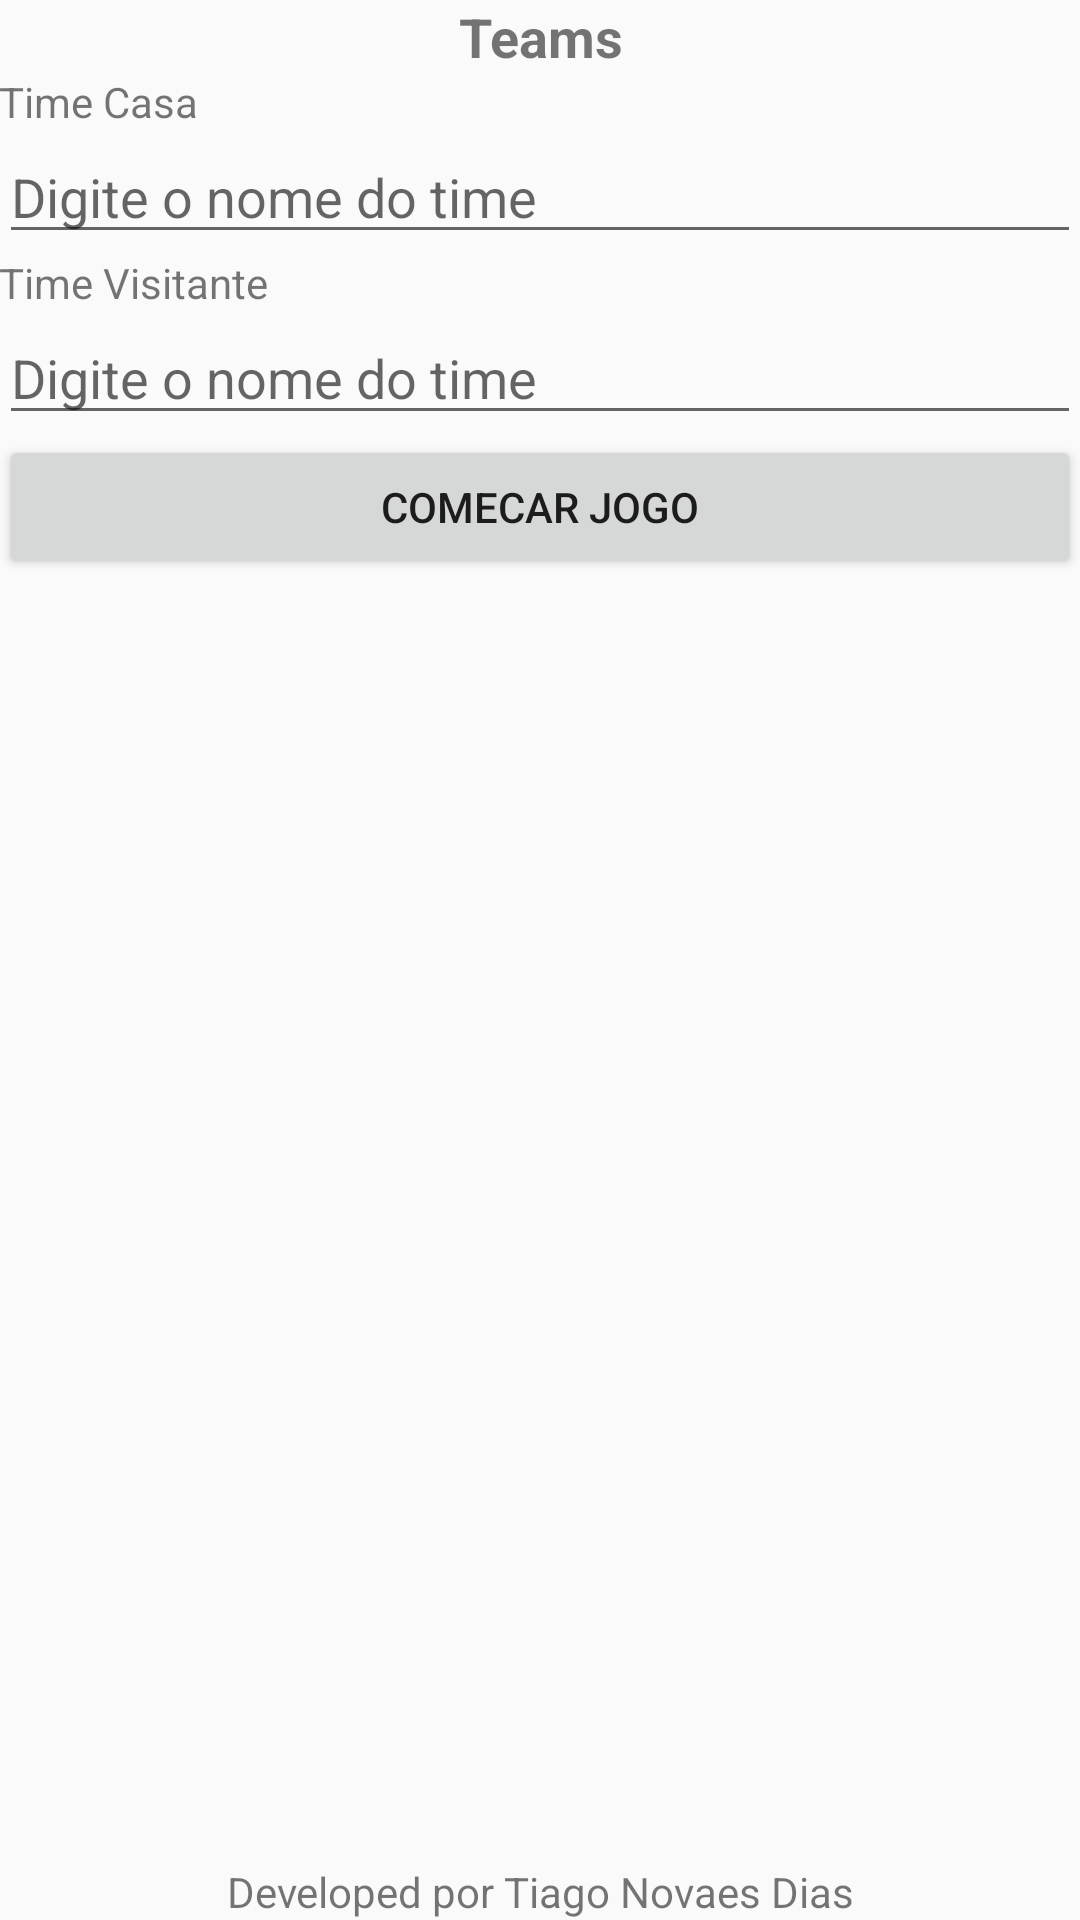

The Android layout XML behind this screen, and the referenced resources:
<!-- AndroidManifest.xml: application theme AppTheme -->
<!-- res/layout/activity_main.xml -->
<?xml version="1.0" encoding="utf-8"?>
<RelativeLayout xmlns:android="http://schemas.android.com/apk/res/android"
    xmlns:tools="http://schemas.android.com/tools"
    android:id="@+id/activity_main"
    android:layout_width="match_parent"
    android:layout_height="match_parent"
    android:paddingBottom="@dimen/activity_vertical_margin"
    android:paddingLeft="@dimen/activity_horizontal_margin"
    android:paddingRight="@dimen/activity_horizontal_margin"
    android:paddingTop="@dimen/activity_vertical_margin"
    tools:context="br.com.psoa.fiap.placarapp.MainActivity">

    <TextView
        android:id="@+id/tvTitulo"
        android:layout_width="match_parent"
        android:layout_height="wrap_content"
        android:layout_alignParentLeft="true"
        android:layout_alignParentStart="true"
        android:layout_alignParentTop="true"
        android:gravity="center"
        android:text="@string/label_titulo"
        android:textSize="18sp"
        android:textStyle="bold" />

    <LinearLayout
        android:layout_width="match_parent"
        android:layout_height="wrap_content"
        android:layout_above="@+id/tvDesenvolvidoPor"
        android:layout_below="@+id/tvTitulo"
        android:orientation="vertical"
        android:text="Time 1">

        <TextView
            android:layout_width="match_parent"
            android:layout_height="wrap_content"
            android:text="Time Casa" />

        <EditText
            android:id="@+id/eTime_Casa"
            android:layout_width="match_parent"
            android:layout_height="wrap_content"
            android:hint="Digite o nome do time" />

        <TextView
            android:layout_width="match_parent"
            android:layout_height="wrap_content"
            android:text="Time Visitante" />

        <EditText
            android:id="@+id/eTime_Visitante"
            android:layout_width="match_parent"
            android:layout_height="wrap_content"
            android:hint="Digite o nome do time" />
        <Button
            android:layout_width="match_parent"
            android:layout_height="wrap_content"
            android:text="Comecar Jogo"
            android:onClick="comecarJogo"/>
    </LinearLayout>

    <TextView
        android:id="@+id/tvDesenvolvidoPor"
        android:layout_width="match_parent"
        android:layout_height="wrap_content"
        android:layout_alignParentBottom="true"
        android:gravity="center"
        android:text="@string/desenvolvido_por_tiago_novaes_dias" />
</RelativeLayout>
<!-- resources referenced by this layout -->
<resources>
  <string name="desenvolvido_por_tiago_novaes_dias">Developed por Tiago Novaes Dias</string>
  <string name="label_titulo">Teams</string>
  <style name="AppTheme" parent="Theme.AppCompat.Light.DarkActionBar">
          
          <item name="colorPrimary">@color/primary</item>
          <item name="colorPrimaryDark">@color/primary_dark</item>
          <item name="colorAccent">@color/accent</item>
      </style>
  <color name="primary">#2196F3</color>
  <color name="primary_dark">#1976D2</color>
  <color name="accent">#536DFE</color>
</resources>
